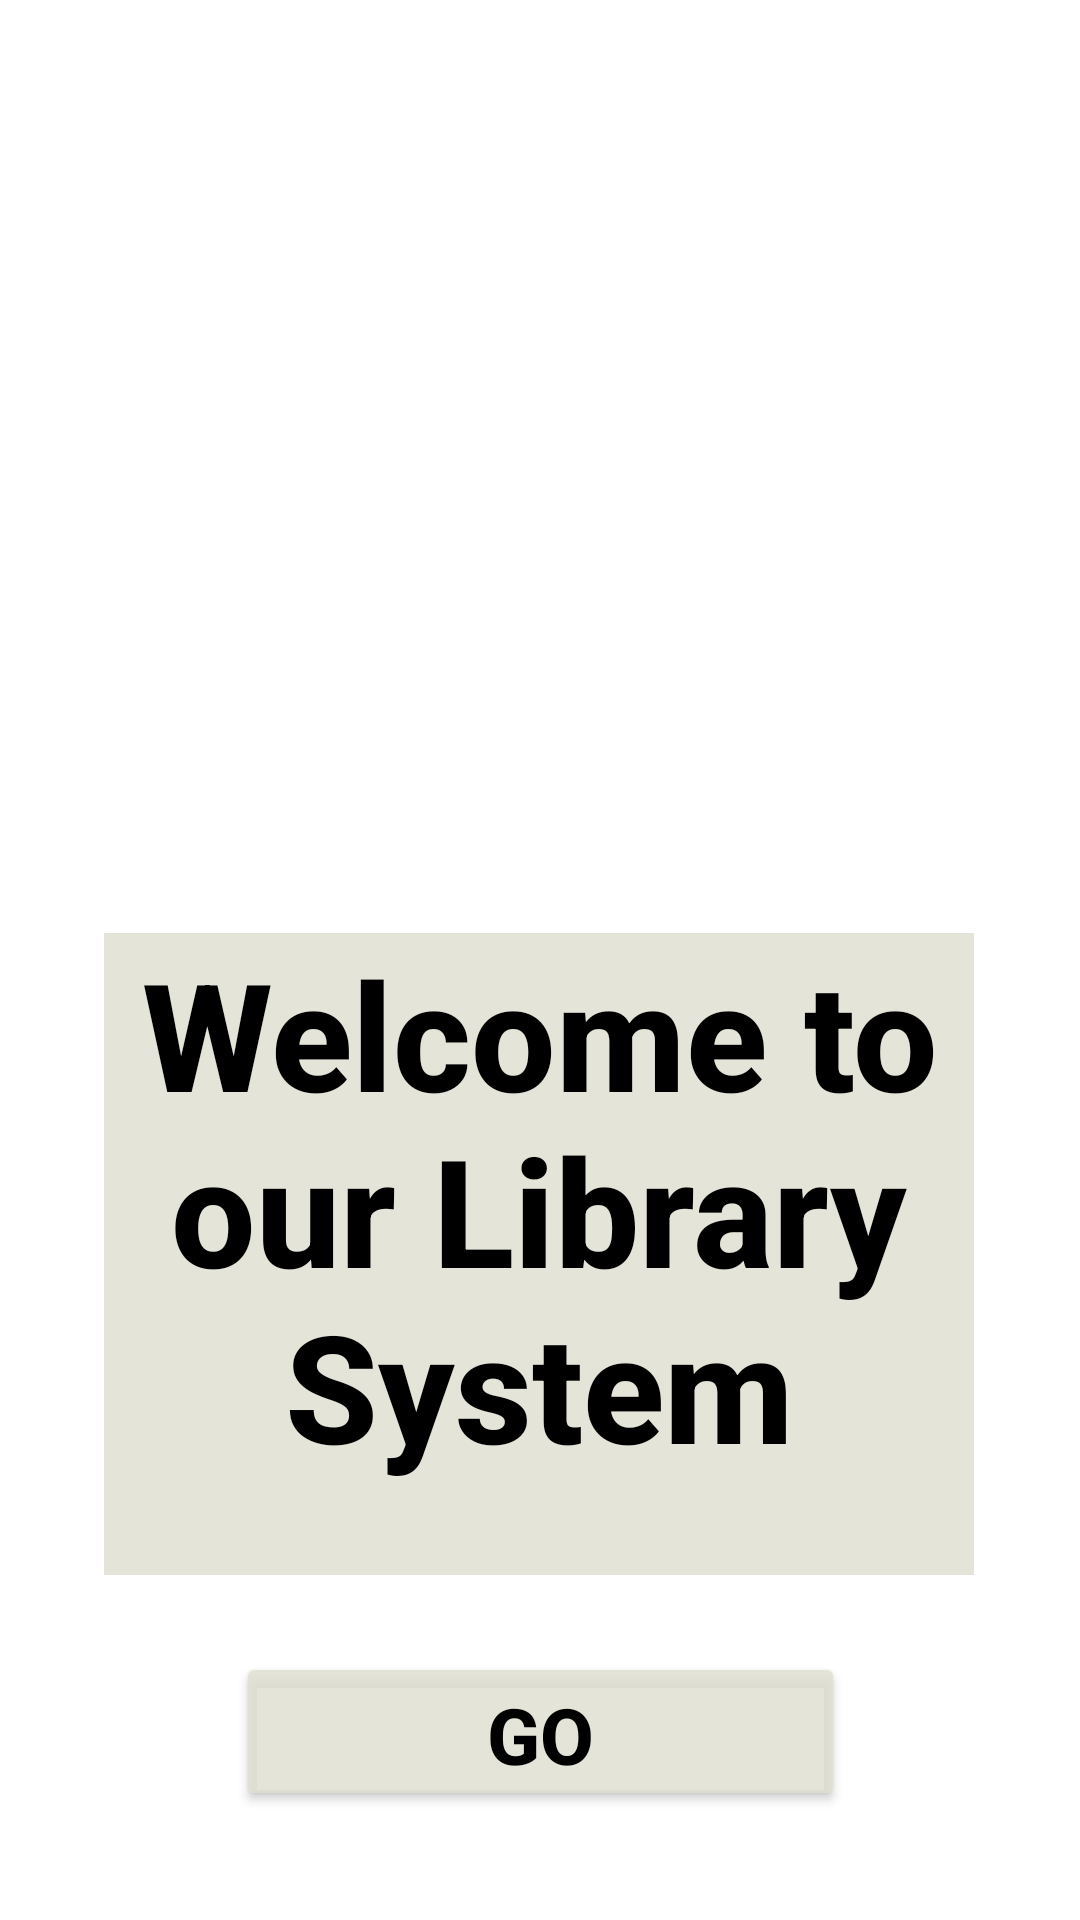

Reconstruct the res/layout file that produces this screen, plus the resources it refers to.
<!-- AndroidManifest.xml: application theme Theme.GroupAssApplication -->
<!-- res/layout/activity_home_page.xml -->
<?xml version="1.0" encoding="utf-8"?>
<androidx.constraintlayout.widget.ConstraintLayout xmlns:android="http://schemas.android.com/apk/res/android"
    xmlns:app="http://schemas.android.com/apk/res-auto"
    xmlns:tools="http://schemas.android.com/tools"
    android:layout_width="match_parent"
    android:layout_height="match_parent"
    android:background="@drawable/pexels_photo_590493"
    tools:context=".Activites.HomePageActivity">

    <TextView
        android:id="@+id/textView2"
        android:layout_width="290dp"
        android:layout_height="214dp"
        android:background="#D9e0e0d3"
        android:fontFamily="sans-serif-medium"
        android:shadowColor="#FFFFFF"
        android:text="Welcome to our Library System"
        android:textAlignment="center"
        android:textColor="#000000"
        android:textSize="50sp"
        android:textStyle="bold"
        app:layout_constraintBottom_toBottomOf="parent"
        app:layout_constraintEnd_toEndOf="parent"
        app:layout_constraintHorizontal_bias="0.495"
        app:layout_constraintStart_toStartOf="parent"
        app:layout_constraintTop_toTopOf="parent"
        app:layout_constraintVertical_bias="0.73"
        android:layout_gravity="center_horizontal" />

    <Button
        android:id="@+id/goBtn"
        android:layout_width="203dp"
        android:layout_height="53dp"
        android:backgroundTint="#d9e0e0d3"
        android:onClick="goBtnAction"
        android:shadowColor="#FFFFFF"
        android:text="Go"
        android:textColor="#000000"
        android:textSize="26sp"
        android:textStyle="bold"
        app:layout_constraintBottom_toBottomOf="parent"
        app:layout_constraintEnd_toEndOf="parent"
        app:layout_constraintStart_toStartOf="parent"
        app:layout_constraintTop_toTopOf="parent"
        app:layout_constraintVertical_bias="0.938" />
</androidx.constraintlayout.widget.ConstraintLayout>
<!-- resources referenced by this layout -->
<resources>
  <style name="Theme.GroupAssApplication" parent="Theme.MaterialComponents.DayNight.DarkActionBar">
          
          <item name="colorPrimary">#E93A3D49</item>
          <item name="colorPrimaryVariant">@color/black</item>
          <item name="colorOnPrimary">@color/white</item>
          
          <item name="colorSecondary">@color/teal_200</item>
          <item name="colorSecondaryVariant">@color/teal_700</item>
          <item name="colorOnSecondary">@color/black</item>
          
          <item name="android:statusBarColor" tools:targetApi="l">?attr/colorPrimaryVariant</item>
          
      </style>
  <!-- not gathered from this repository: default colours our renderer supplied (Android Studio template values) -->
  <color name="teal_200">#FF03DAC5</color>
  <color name="teal_700">#FF018786</color>
  <color name="black">#FF000000</color>
  <color name="white">#FFFFFFFF</color>
</resources>
